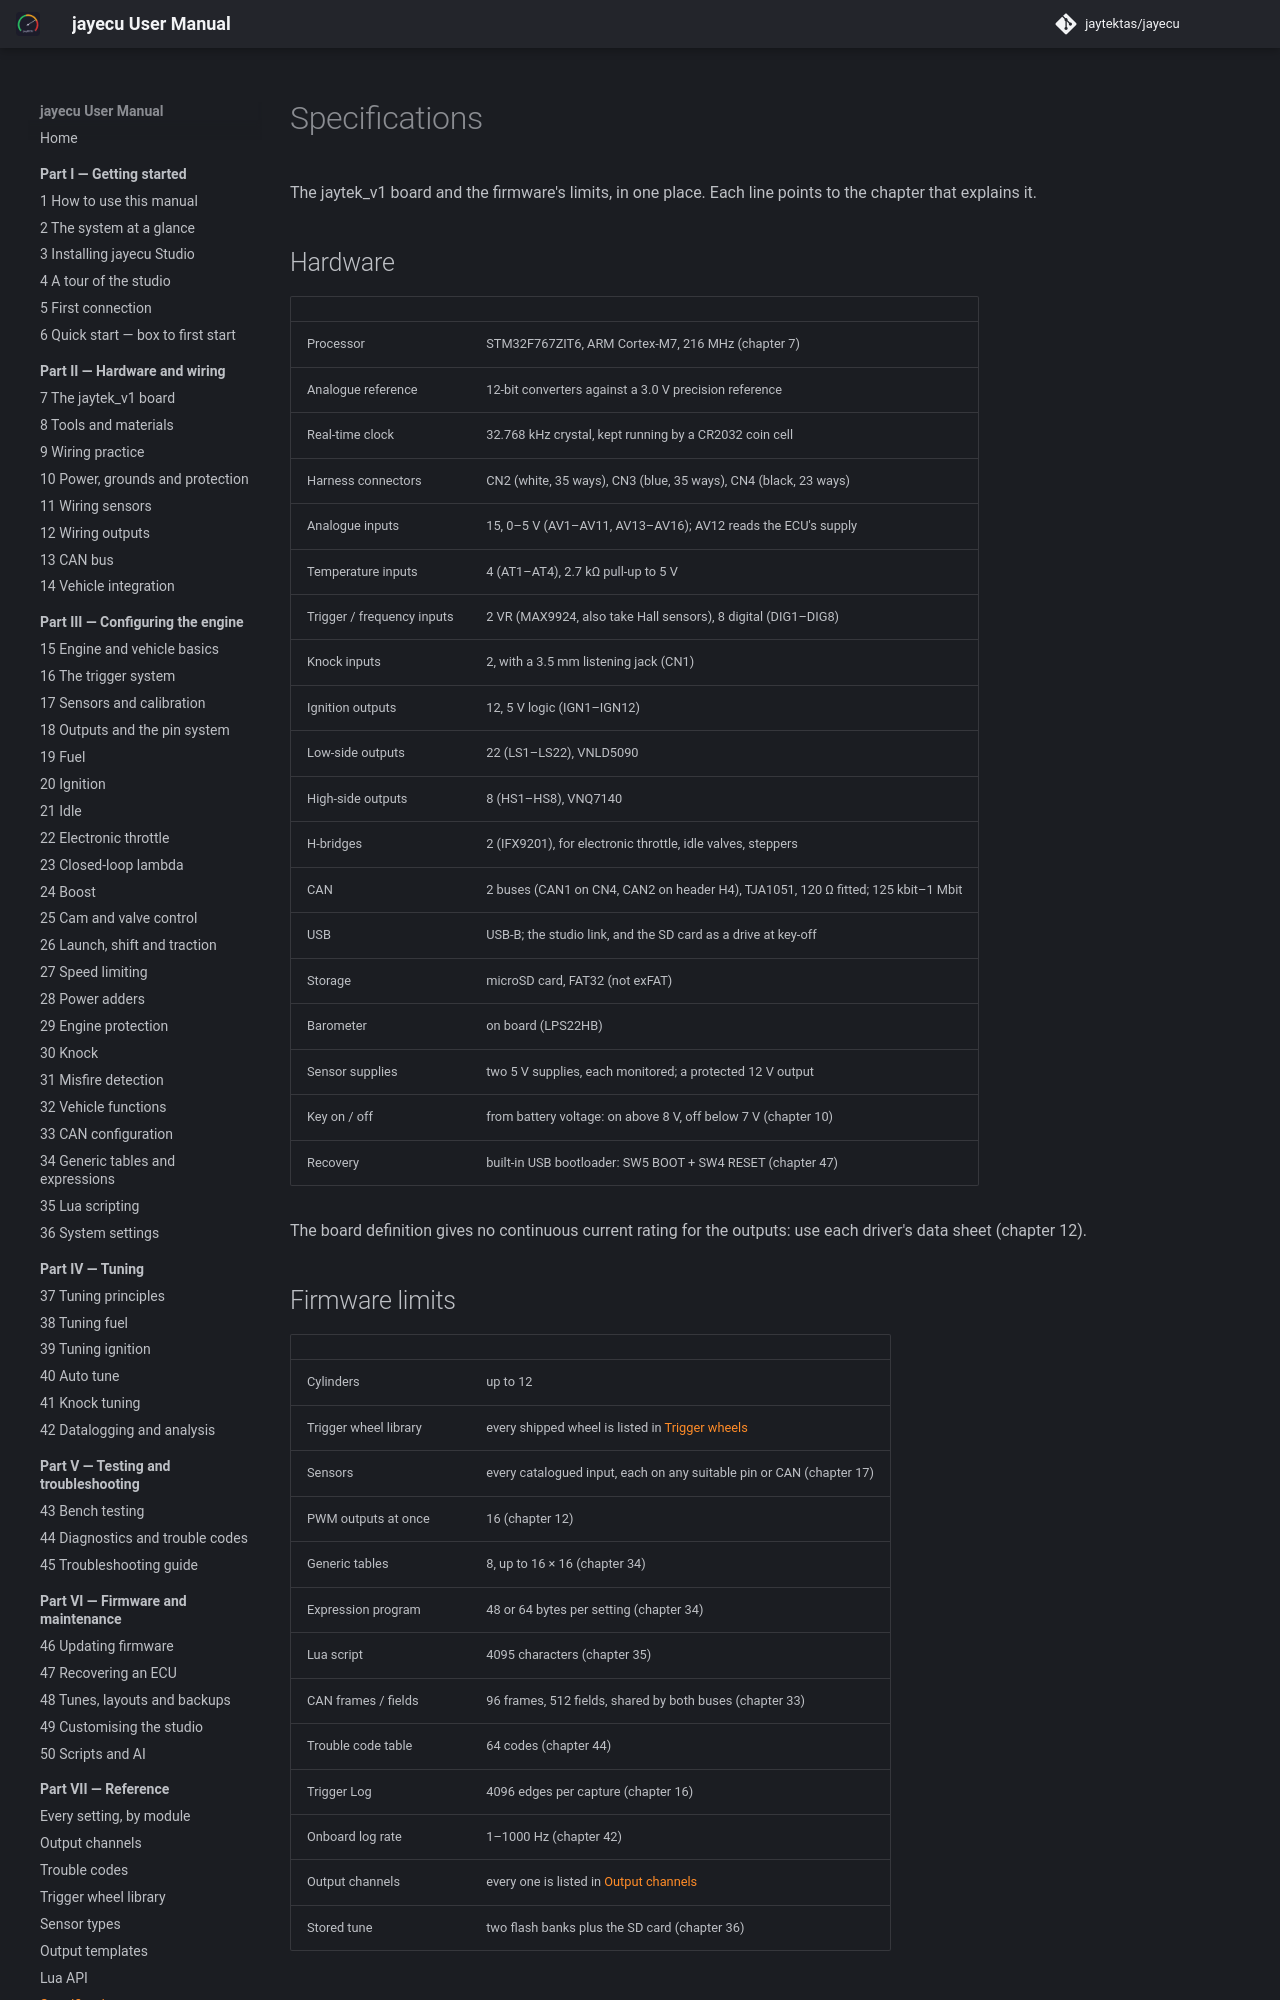

repository: jaytektas/jayecu · page: reference/specifications.html · generator: mkdocs

# Specifications

The jaytek_v1 board and the firmware's limits, in one place. Each line points to the chapter that
explains it.

## Hardware

| | |
|---|---|
| Processor | STM32F767ZIT6, ARM Cortex-M7, 216 MHz (chapter 7) |
| Analogue reference | 12-bit converters against a 3.0 V precision reference |
| Real-time clock | 32.768 kHz crystal, kept running by a CR2032 coin cell |
| Harness connectors | CN2 (white, 35 ways), CN3 (blue, 35 ways), CN4 (black, 23 ways) |
| Analogue inputs | 15, 0–5 V (AV1–AV11, AV13–AV16); AV12 reads the ECU's supply |
| Temperature inputs | 4 (AT1–AT4), 2.7 kΩ pull-up to 5 V |
| Trigger / frequency inputs | 2 VR (MAX9924, also take Hall sensors), 8 digital (DIG1–DIG8) |
| Knock inputs | 2, with a 3.5 mm listening jack (CN1) |
| Ignition outputs | 12, 5 V logic (IGN1–IGN12) |
| Low-side outputs | 22 (LS1–LS22), VNLD5090 |
| High-side outputs | 8 (HS1–HS8), VNQ7140 |
| H-bridges | 2 (IFX9201), for electronic throttle, idle valves, steppers |
| CAN | 2 buses (CAN1 on CN4, CAN2 on header H4), TJA1051, 120 Ω fitted; 125 kbit–1 Mbit |
| USB | USB-B; the studio link, and the SD card as a drive at key-off |
| Storage | microSD card, FAT32 (not exFAT) |
| Barometer | on board (LPS22HB) |
| Sensor supplies | two 5 V supplies, each monitored; a protected 12 V output |
| Key on / off | from battery voltage: on above 8 V, off below 7 V (chapter 10) |
| Recovery | built-in USB bootloader: SW5 BOOT + SW4 RESET (chapter 47) |

The board definition gives no continuous current rating for the outputs: use each driver's data sheet
(chapter 12).
